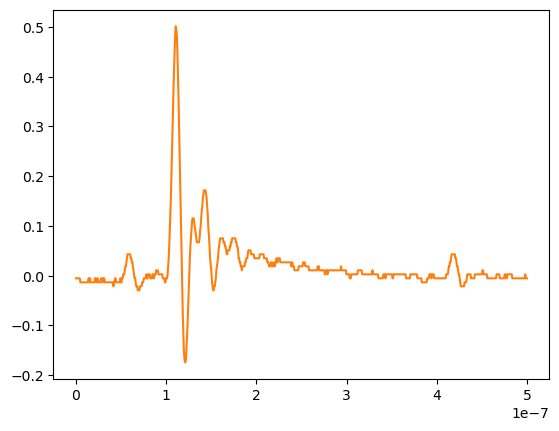

Values plotted in this chart, from the file beside it:
# KEYSIGHT TECHNOLOGIES, MSO-X 3024T, MY58262555, 07.30.2019051434
# time, 1
# 2024-07-25 15:38:06.260888
0.000000000000000000e+00, -5.464819999999999574e-03
6.009615384615384582e-10, -5.464819999999999574e-03
1.201923076923076916e-09, -5.464819999999999574e-03
1.802884615384615271e-09, -5.464819999999999574e-03
2.403846153846153833e-09, -5.464819999999999574e-03
3.004807692307692394e-09, -5.464819999999999574e-03
3.605769230769230542e-09, -5.464819999999999574e-03
4.206730769230769104e-09, -5.464819999999999574e-03
4.807692307692307666e-09, -1.350499999999999964e-02
5.408653846153846227e-09, -1.350499999999999964e-02
6.009615384615384789e-09, -1.350499999999999964e-02
6.610576923076923350e-09, -1.350499999999999964e-02
7.211538461538461085e-09, -1.350499999999999964e-02
7.812499999999999646e-09, -1.350499999999999964e-02
8.413461538461538208e-09, -1.350499999999999964e-02
9.014423076923076770e-09, -1.350499999999999964e-02
9.615384615384615331e-09, -1.350499999999999964e-02
1.021634615384615389e-08, -1.350499999999999964e-02
1.081730769230769245e-08, -1.350499999999999964e-02
1.141826923076923102e-08, -1.350499999999999964e-02
1.201923076923076958e-08, -1.350499999999999964e-02
1.262019230769230814e-08, -1.350499999999999964e-02
1.322115384615384670e-08, -1.350499999999999964e-02
1.382211538461538526e-08, -5.464819999999999574e-03
1.442307692307692217e-08, -5.464819999999999574e-03
1.502403846153846073e-08, -1.350499999999999964e-02
1.562499999999999929e-08, -5.464819999999999574e-03
1.622596153846153785e-08, -1.350499999999999964e-02
1.682692307692307642e-08, -1.350499999999999964e-02
1.742788461538461498e-08, -1.350499999999999964e-02
1.802884615384615354e-08, -1.350499999999999964e-02
1.862980769230769210e-08, -1.350499999999999964e-02
1.923076923076923066e-08, -1.350499999999999964e-02
1.983173076923076922e-08, -1.350499999999999964e-02
2.043269230769230779e-08, -1.350499999999999964e-02
2.103365384615384635e-08, -5.464819999999999574e-03
2.163461538461538491e-08, -5.464819999999999574e-03
2.223557692307692347e-08, -1.350499999999999964e-02
2.283653846153846203e-08, -1.350499999999999964e-02
2.343750000000000059e-08, -5.464819999999999574e-03
2.403846153846153916e-08, -5.464819999999999574e-03
2.463942307692307772e-08, -1.350499999999999964e-02
2.524038461538461628e-08, -1.350499999999999964e-02
2.584134615384615484e-08, -1.350499999999999964e-02
2.644230769230769340e-08, -1.350499999999999964e-02
2.704326923076923196e-08, -1.350499999999999964e-02
2.764423076923077052e-08, -5.464819999999999574e-03
2.824519230769230909e-08, -5.464819999999999574e-03
2.884615384615384434e-08, -5.464819999999999574e-03
2.944711538461538290e-08, -1.350499999999999964e-02
3.004807692307692146e-08, -5.464819999999999574e-03
3.064903846153846333e-08, -5.464819999999999574e-03
3.124999999999999859e-08, -5.464819999999999574e-03
3.185096153846154046e-08, -1.350499999999999964e-02
3.245192307692307571e-08, -1.350499999999999964e-02
3.305288461538461758e-08, -1.350499999999999964e-02
3.365384615384615283e-08, -1.350499999999999964e-02
3.425480769230769470e-08, -1.350499999999999964e-02
... 775 more rows
